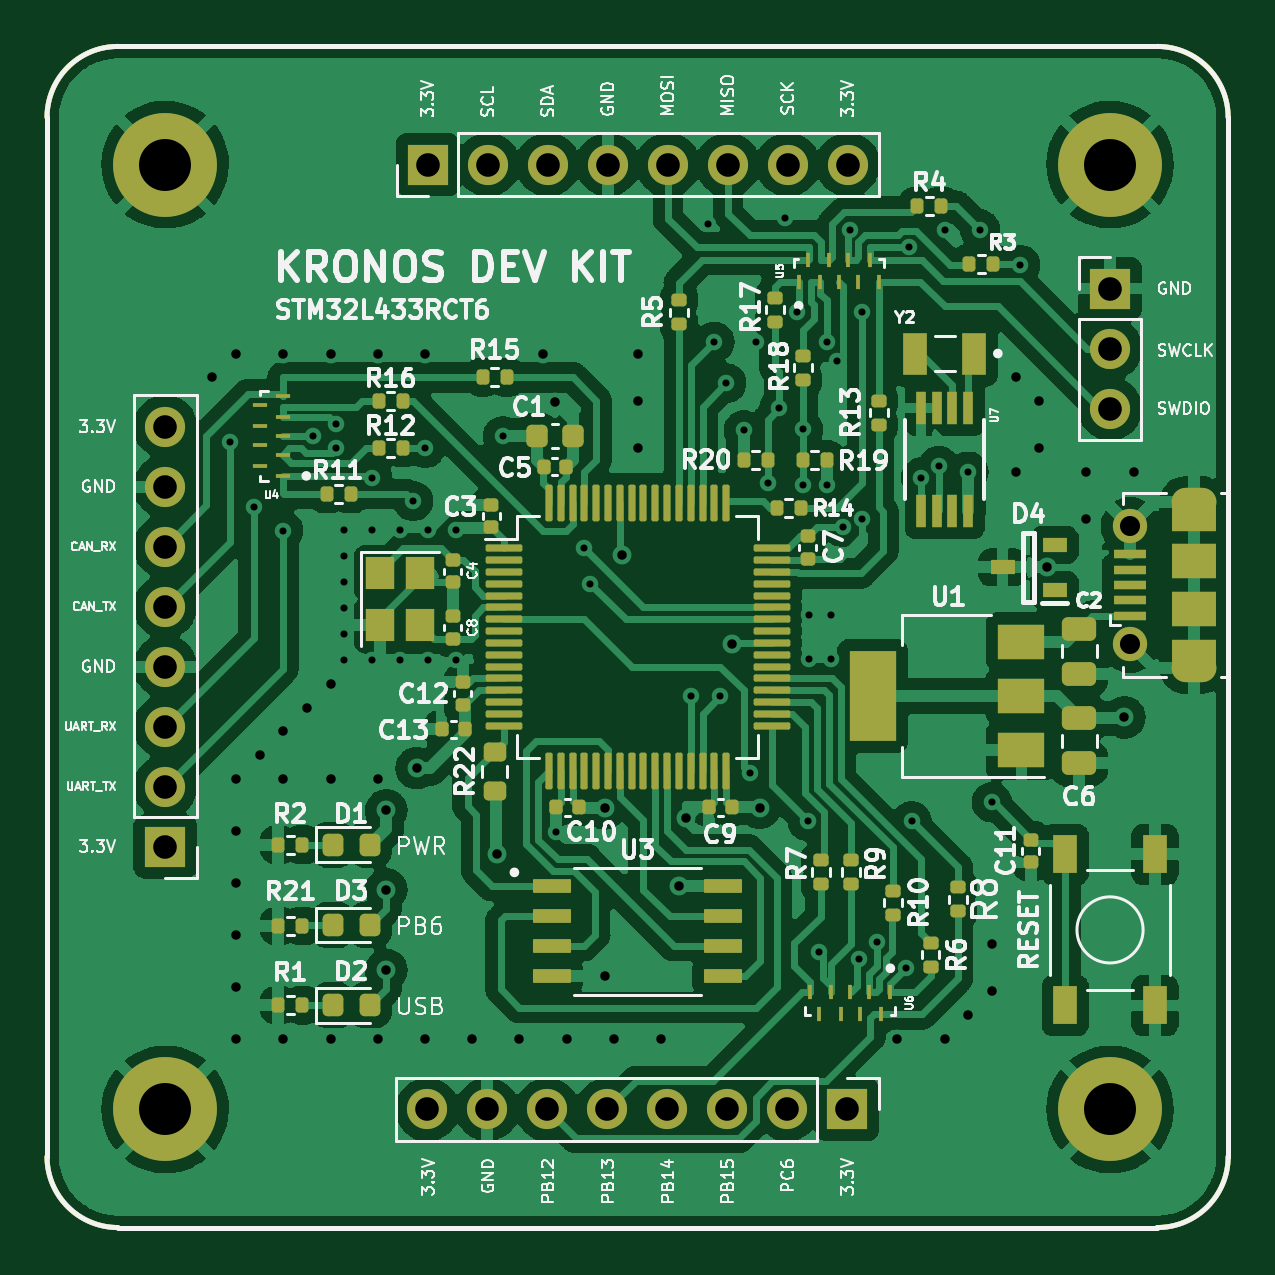
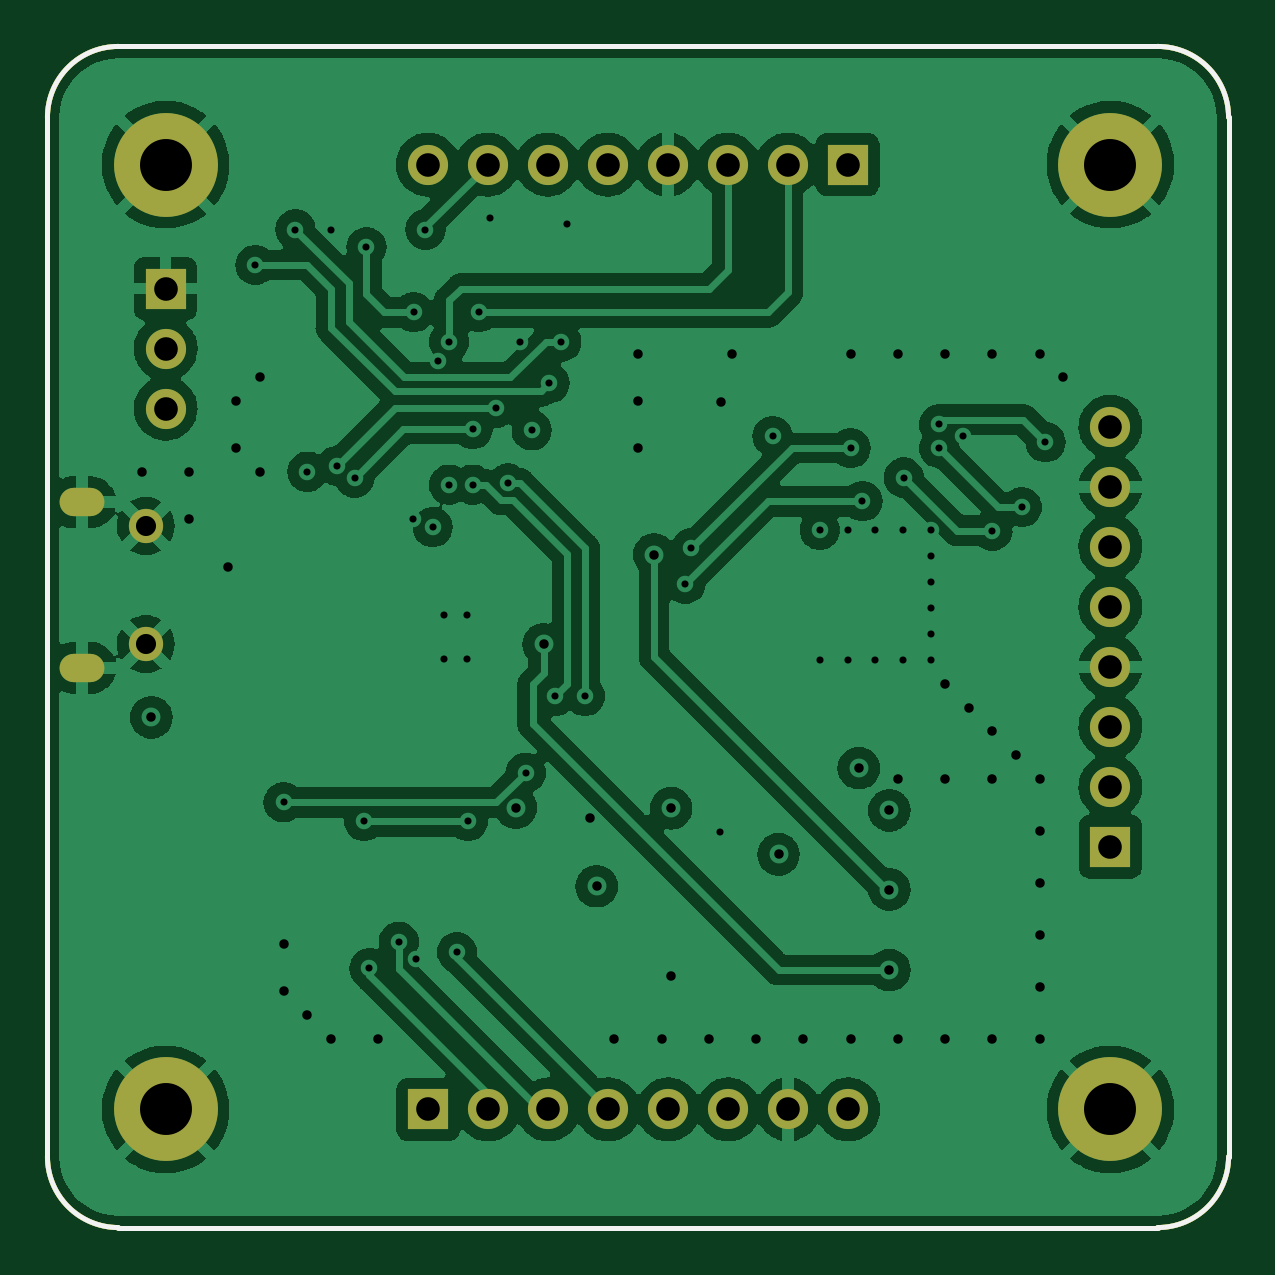
Circuit board: 13 layer files. Board 50.0 x 50.0 mm.
- bottom_copper: cdh-devkit-B_Cu.gbl (149496 bytes)
- bottom_mask: cdh-devkit-B_Mask.gbs (2185 bytes)
- paste: cdh-devkit-B_Paste.gbp (1000 bytes)
- paste: cdh-devkit-B_Paste.gbr (457 bytes)
- bottom_silk: cdh-devkit-B_Silkscreen.gbo (1001 bytes)
- bottom_silk: cdh-devkit-B_Silkscreen.gbr (458 bytes)
- outline: cdh-devkit-Edge_Cuts.gm1 (973 bytes)
- top_copper: cdh-devkit-F_Cu.gtl (242502 bytes)
- top_mask: cdh-devkit-F_Mask.gts (10802 bytes)
- paste: cdh-devkit-F_Paste.gbr (8985 bytes)
- paste: cdh-devkit-F_Paste.gtp (9528 bytes)
- top_silk: cdh-devkit-F_Silkscreen.gto (80515 bytes)
- drill: cdh-devkit.drl (2785 bytes)

=== bottom_copper: cdh-devkit-B_Cu.gbl (149496 bytes, source omitted) ===
=== bottom_mask: cdh-devkit-B_Mask.gbs ===
%TF.GenerationSoftware,KiCad,Pcbnew,(6.0.9)*%
%TF.CreationDate,2022-12-06T19:37:18-05:00*%
%TF.ProjectId,cdh-devkit,6364682d-6465-4766-9b69-742e6b696361,rev?*%
%TF.SameCoordinates,Original*%
%TF.FileFunction,Soldermask,Bot*%
%TF.FilePolarity,Negative*%
%FSLAX46Y46*%
G04 Gerber Fmt 4.6, Leading zero omitted, Abs format (unit mm)*
G04 Created by KiCad (PCBNEW (6.0.9)) date 2022-12-06 19:37:18*
%MOMM*%
%LPD*%
G01*
G04 APERTURE LIST*
%TA.AperFunction,Profile*%
%ADD10C,0.200000*%
%TD*%
%ADD11R,1.700000X1.700000*%
%ADD12O,1.700000X1.700000*%
%ADD13C,4.400000*%
%ADD14O,1.900000X1.200000*%
%ADD15C,1.450000*%
G04 APERTURE END LIST*
D10*
X67000000Y-70000000D02*
G75*
G03*
X70000000Y-67000000I0J3000000D01*
G01*
X20000000Y-67000000D02*
X20000000Y-23000000D01*
X70000000Y-23000000D02*
X70000000Y-67000000D01*
X23000000Y-20000000D02*
G75*
G03*
X20000000Y-23000000I0J-3000000D01*
G01*
X20000000Y-67000000D02*
G75*
G03*
X23000000Y-70000000I3000000J0D01*
G01*
X23000000Y-20000000D02*
X67000000Y-20000000D01*
X70000000Y-23000000D02*
G75*
G03*
X67000000Y-20000000I-3000000J0D01*
G01*
X67000000Y-70000000D02*
X23000000Y-70000000D01*
D11*
%TO.C,J3*%
X53875000Y-65000000D03*
D12*
X51335000Y-65000000D03*
X48795000Y-65000000D03*
X46255000Y-65000000D03*
X43715000Y-65000000D03*
X41175000Y-65000000D03*
X38635000Y-65000000D03*
X36095000Y-65000000D03*
%TD*%
D11*
%TO.C,J2*%
X36125000Y-25000000D03*
D12*
X38665000Y-25000000D03*
X41205000Y-25000000D03*
X43745000Y-25000000D03*
X46285000Y-25000000D03*
X48825000Y-25000000D03*
X51365000Y-25000000D03*
X53905000Y-25000000D03*
%TD*%
D13*
%TO.C,H3*%
X25000000Y-65000000D03*
%TD*%
D14*
%TO.C,J4*%
X68537500Y-39300000D03*
X68537500Y-46300000D03*
D15*
X65837500Y-45300000D03*
X65837500Y-40300000D03*
%TD*%
D11*
%TO.C,J1*%
X25000000Y-53875000D03*
D12*
X25000000Y-51335000D03*
X25000000Y-48795000D03*
X25000000Y-46255000D03*
X25000000Y-43715000D03*
X25000000Y-41175000D03*
X25000000Y-38635000D03*
X25000000Y-36095000D03*
%TD*%
D13*
%TO.C,H1*%
X25000000Y-25000000D03*
%TD*%
D11*
%TO.C,J5*%
X65000000Y-30250000D03*
D12*
X65000000Y-32790000D03*
X65000000Y-35330000D03*
%TD*%
D13*
%TO.C,H4*%
X65000000Y-65000000D03*
%TD*%
%TO.C,H2*%
X65000000Y-25000000D03*
%TD*%
M02*

=== paste: cdh-devkit-B_Paste.gbp ===
%TF.GenerationSoftware,KiCad,Pcbnew,(6.0.9)*%
%TF.CreationDate,2022-12-06T19:37:18-05:00*%
%TF.ProjectId,cdh-devkit,6364682d-6465-4766-9b69-742e6b696361,rev?*%
%TF.SameCoordinates,Original*%
%TF.FileFunction,Paste,Bot*%
%TF.FilePolarity,Positive*%
%FSLAX46Y46*%
G04 Gerber Fmt 4.6, Leading zero omitted, Abs format (unit mm)*
G04 Created by KiCad (PCBNEW (6.0.9)) date 2022-12-06 19:37:18*
%MOMM*%
%LPD*%
G01*
G04 APERTURE LIST*
%TA.AperFunction,Profile*%
%ADD10C,0.200000*%
%TD*%
G04 APERTURE END LIST*
D10*
X67000000Y-70000000D02*
G75*
G03*
X70000000Y-67000000I0J3000000D01*
G01*
X20000000Y-67000000D02*
X20000000Y-23000000D01*
X70000000Y-23000000D02*
X70000000Y-67000000D01*
X23000000Y-20000000D02*
G75*
G03*
X20000000Y-23000000I0J-3000000D01*
G01*
X20000000Y-67000000D02*
G75*
G03*
X23000000Y-70000000I3000000J0D01*
G01*
X23000000Y-20000000D02*
X67000000Y-20000000D01*
X70000000Y-23000000D02*
G75*
G03*
X67000000Y-20000000I-3000000J0D01*
G01*
X67000000Y-70000000D02*
X23000000Y-70000000D01*
M02*

=== paste: cdh-devkit-B_Paste.gbr ===
%TF.GenerationSoftware,KiCad,Pcbnew,(6.0.9)*%
%TF.CreationDate,2022-12-06T19:39:13-05:00*%
%TF.ProjectId,cdh-devkit,6364682d-6465-4766-9b69-742e6b696361,rev?*%
%TF.SameCoordinates,Original*%
%TF.FileFunction,Paste,Bot*%
%TF.FilePolarity,Positive*%
%FSLAX46Y46*%
G04 Gerber Fmt 4.6, Leading zero omitted, Abs format (unit mm)*
G04 Created by KiCad (PCBNEW (6.0.9)) date 2022-12-06 19:39:13*
%MOMM*%
%LPD*%
G01*
G04 APERTURE LIST*
G04 APERTURE END LIST*
M02*

=== bottom_silk: cdh-devkit-B_Silkscreen.gbo ===
%TF.GenerationSoftware,KiCad,Pcbnew,(6.0.9)*%
%TF.CreationDate,2022-12-06T19:37:18-05:00*%
%TF.ProjectId,cdh-devkit,6364682d-6465-4766-9b69-742e6b696361,rev?*%
%TF.SameCoordinates,Original*%
%TF.FileFunction,Legend,Bot*%
%TF.FilePolarity,Positive*%
%FSLAX46Y46*%
G04 Gerber Fmt 4.6, Leading zero omitted, Abs format (unit mm)*
G04 Created by KiCad (PCBNEW (6.0.9)) date 2022-12-06 19:37:18*
%MOMM*%
%LPD*%
G01*
G04 APERTURE LIST*
%TA.AperFunction,Profile*%
%ADD10C,0.200000*%
%TD*%
G04 APERTURE END LIST*
D10*
X67000000Y-70000000D02*
G75*
G03*
X70000000Y-67000000I0J3000000D01*
G01*
X20000000Y-67000000D02*
X20000000Y-23000000D01*
X70000000Y-23000000D02*
X70000000Y-67000000D01*
X23000000Y-20000000D02*
G75*
G03*
X20000000Y-23000000I0J-3000000D01*
G01*
X20000000Y-67000000D02*
G75*
G03*
X23000000Y-70000000I3000000J0D01*
G01*
X23000000Y-20000000D02*
X67000000Y-20000000D01*
X70000000Y-23000000D02*
G75*
G03*
X67000000Y-20000000I-3000000J0D01*
G01*
X67000000Y-70000000D02*
X23000000Y-70000000D01*
M02*

=== bottom_silk: cdh-devkit-B_Silkscreen.gbr ===
%TF.GenerationSoftware,KiCad,Pcbnew,(6.0.9)*%
%TF.CreationDate,2022-12-06T19:39:13-05:00*%
%TF.ProjectId,cdh-devkit,6364682d-6465-4766-9b69-742e6b696361,rev?*%
%TF.SameCoordinates,Original*%
%TF.FileFunction,Legend,Bot*%
%TF.FilePolarity,Positive*%
%FSLAX46Y46*%
G04 Gerber Fmt 4.6, Leading zero omitted, Abs format (unit mm)*
G04 Created by KiCad (PCBNEW (6.0.9)) date 2022-12-06 19:39:13*
%MOMM*%
%LPD*%
G01*
G04 APERTURE LIST*
G04 APERTURE END LIST*
M02*

=== outline: cdh-devkit-Edge_Cuts.gm1 ===
%TF.GenerationSoftware,KiCad,Pcbnew,(6.0.9)*%
%TF.CreationDate,2022-12-06T19:37:18-05:00*%
%TF.ProjectId,cdh-devkit,6364682d-6465-4766-9b69-742e6b696361,rev?*%
%TF.SameCoordinates,Original*%
%TF.FileFunction,Profile,NP*%
%FSLAX46Y46*%
G04 Gerber Fmt 4.6, Leading zero omitted, Abs format (unit mm)*
G04 Created by KiCad (PCBNEW (6.0.9)) date 2022-12-06 19:37:18*
%MOMM*%
%LPD*%
G01*
G04 APERTURE LIST*
%TA.AperFunction,Profile*%
%ADD10C,0.200000*%
%TD*%
G04 APERTURE END LIST*
D10*
X67000000Y-70000000D02*
G75*
G03*
X70000000Y-67000000I0J3000000D01*
G01*
X20000000Y-67000000D02*
X20000000Y-23000000D01*
X70000000Y-23000000D02*
X70000000Y-67000000D01*
X23000000Y-20000000D02*
G75*
G03*
X20000000Y-23000000I0J-3000000D01*
G01*
X20000000Y-67000000D02*
G75*
G03*
X23000000Y-70000000I3000000J0D01*
G01*
X23000000Y-20000000D02*
X67000000Y-20000000D01*
X70000000Y-23000000D02*
G75*
G03*
X67000000Y-20000000I-3000000J0D01*
G01*
X67000000Y-70000000D02*
X23000000Y-70000000D01*
M02*

=== top_copper: cdh-devkit-F_Cu.gtl (242502 bytes, source omitted) ===
=== top_mask: cdh-devkit-F_Mask.gts (10802 bytes, source omitted) ===
=== paste: cdh-devkit-F_Paste.gbr (8985 bytes, source omitted) ===
=== paste: cdh-devkit-F_Paste.gtp (9528 bytes, source omitted) ===
=== top_silk: cdh-devkit-F_Silkscreen.gto (80515 bytes, source omitted) ===
=== drill: cdh-devkit.drl ===
M48
; DRILL file {KiCad (6.0.9)} date Tue Dec  6 19:39:07 2022
; FORMAT={-:-/ absolute / metric / decimal}
; #@! TF.CreationDate,2022-12-06T19:39:07-05:00
; #@! TF.GenerationSoftware,Kicad,Pcbnew,(6.0.9)
; #@! TF.FileFunction,MixedPlating,1,4
FMAT,2
METRIC
; #@! TA.AperFunction,Plated,PTH,ViaDrill
T1C0.300
; #@! TA.AperFunction,Plated,PTH,ViaDrill
T2C0.400
; #@! TA.AperFunction,Plated,PTH,ComponentDrill
T3C0.600
; #@! TA.AperFunction,Plated,PTH,ComponentDrill
T4C0.850
; #@! TA.AperFunction,Plated,PTH,ComponentDrill
T5C1.000
; #@! TA.AperFunction,Plated,PTH,ComponentDrill
T6C2.200
%
G90
G05
T1
X27.75Y-36.75
X28.75Y-39.5
X30.0Y-40.5
X31.25Y-36.5
X32.25Y-36.0
X32.25Y-37.0
X32.59Y-40.47
X32.59Y-41.571
X32.59Y-42.672
X32.59Y-43.773
X32.59Y-44.874
X32.59Y-45.975
X33.75Y-38.25
X33.769Y-40.47
X33.769Y-45.97
X34.947Y-40.47
X34.947Y-45.97
X35.5Y-39.25
X36.0Y-37.0
X36.126Y-40.47
X36.126Y-45.97
X37.305Y-40.47
X37.305Y-45.975
X39.3Y-36.5
X41.55Y-53.25
X42.75Y-41.25
X43.0Y-42.75
X47.25Y-47.5
X48.0Y-27.5
X48.25Y-32.5
X48.5Y-47.5
X48.75Y-34.25
X49.5Y-36.25
X49.75Y-50.75
X50.0Y-32.5
X50.5Y-38.5
X51.0Y-35.3
X51.25Y-27.25
X51.75Y-31.25
X52.0Y-36.2
X52.0Y-38.55
X52.2Y-52.8
X52.25Y-44.05
X52.25Y-45.95
X52.664Y-58.341
X53.0Y-32.5
X53.0Y-38.55
X53.2Y-44.05
X53.2Y-45.95
X53.45Y-33.3
X53.69Y-40.346
X54.0Y-27.75
X54.38Y-58.64
X54.5Y-31.25
X54.52Y-40.0
X55.12Y-57.9
X56.37Y-59.03
X56.5Y-28.5
X56.6Y-52.8
X57.0Y-38.25
X57.75Y-37.75
X58.0Y-27.75
X59.0Y-38.0
X59.5Y-27.75
X60.0Y-52.0
X61.2Y-29.25
T2
X27.0Y-34.0
X28.0Y-33.0
X28.0Y-51.0
X28.0Y-53.2
X28.0Y-55.4
X28.0Y-57.6
X28.0Y-59.8
X28.0Y-62.0
X29.0Y-50.0
X30.0Y-33.0
X30.0Y-49.0
X30.0Y-51.0
X30.0Y-62.0
X31.0Y-48.0
X32.0Y-33.0
X32.0Y-47.0
X32.0Y-51.0
X32.0Y-62.0
X34.0Y-33.0
X34.0Y-51.0
X34.0Y-62.0
X34.36Y-52.34
X34.36Y-55.69
X34.36Y-59.1
X35.65Y-50.55
X36.0Y-33.0
X36.0Y-62.0
X38.0Y-62.0
X39.05Y-54.2
X40.0Y-62.0
X41.0Y-33.0
X41.5Y-35.05
X42.0Y-62.0
X43.6Y-52.25
X43.6Y-59.35
X44.0Y-62.0
X44.32Y-41.51
X45.0Y-33.0
X45.0Y-35.0
X45.0Y-37.0
X46.0Y-62.0
X46.75Y-55.55
X47.05Y-52.65
X48.99Y-45.31
X50.17Y-52.23
X56.0Y-62.0
X58.0Y-62.0
X59.0Y-61.0
X60.0Y-58.0
X60.0Y-60.0
X61.0Y-34.0
X61.0Y-38.0
X62.0Y-35.0
X62.0Y-37.0
X62.35Y-42.05
X64.0Y-38.0
X64.0Y-40.0
X65.6Y-48.4
X66.0Y-38.0
T4
X65.837Y-40.3
X65.837Y-45.3
T5
X25.0Y-36.095
X25.0Y-38.635
X25.0Y-41.175
X25.0Y-43.715
X25.0Y-46.255
X25.0Y-48.795
X25.0Y-51.335
X25.0Y-53.875
X36.095Y-65.0
X36.125Y-25.0
X38.635Y-65.0
X38.665Y-25.0
X41.175Y-65.0
X41.205Y-25.0
X43.715Y-65.0
X43.745Y-25.0
X46.255Y-65.0
X46.285Y-25.0
X48.795Y-65.0
X48.825Y-25.0
X51.335Y-65.0
X51.365Y-25.0
X53.875Y-65.0
X53.905Y-25.0
X65.0Y-30.25
X65.0Y-32.79
X65.0Y-35.33
T6
X25.0Y-25.0
X25.0Y-65.0
X65.0Y-25.0
X65.0Y-65.0
T3
G00X68.188Y-39.3
M15
G01X68.888Y-39.3
M16
G05
G00X68.888Y-46.3
M15
G01X68.188Y-46.3
M16
G05
T0
M30
